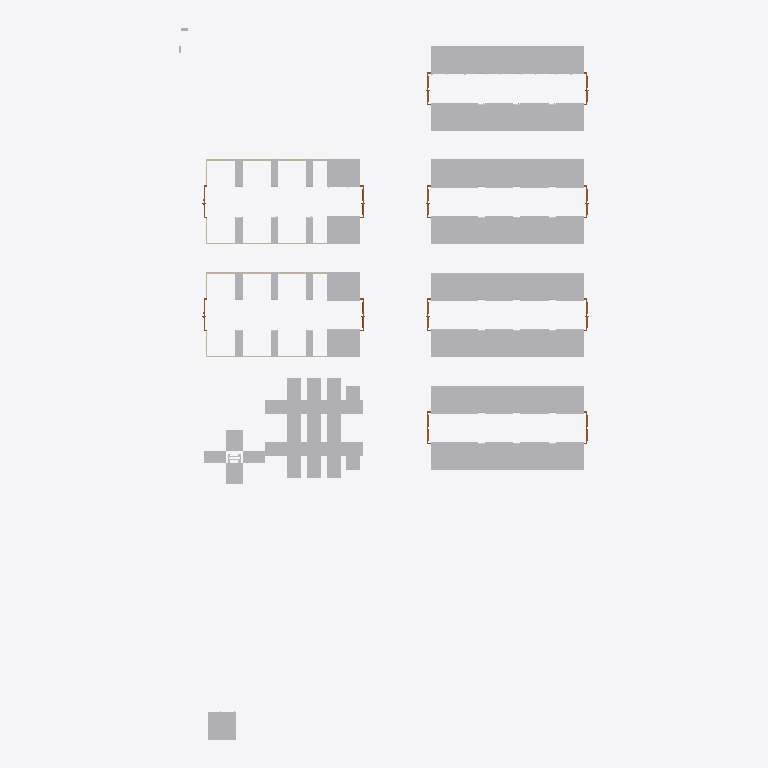
Plan cut of the same IFC building model at storey '4FL' (level 15.00 m, cut at 16.40 m), seen from above with north up, elements coloured by IFC class: 127 other elements (light grey), 12 doors (brown), 2 walls (beige). Cut surfaces are drawn darker.
Extent 17.4 m × 30.2 m × 11.9 m (x, y, z). Storeys (2): 3FL at 10.00 m; 4FL at 15.00 m. Elements (802): 220 IfcBuildingElementProxy, 149 IfcCableCarrierSegment, 114 IfcDuctSegment, 113 IfcDuctFitting, 94 IfcCableCarrierFitting, 52 IfcWallStandardCase, 20 IfcDoor, 16 IfcSlab, 14 IfcElectricAppliance, 10 IfcRoof.

HEADER;
FILE_DESCRIPTION(('ViewDefinition [DesignTransferView_V1.0]'),'2;1');
FILE_NAME('專案編號','2021-09-03T16:59:44',(''),(''),'The EXPRESS Data Manager Version 5.02.0100.07 : 28 Aug 2013','20190510_1515(x64) - Exporter 18.3.3.18 - 對照 UI 18.3.3.18','');
FILE_SCHEMA(('IFC4'));
ENDSEC;
DATA;
#108=IFCPROJECT('2IGkADCITC08cHLe_jkdcW',#42,'專案編號',$,$,'專案名稱','專案狀態',(#99),#94);
#97376=IFCSITE('2IGkADCITC08cHLe_jkdcY',#42,'Default',$,'',#97375,$,$,.ELEMENT.,$,$,$,$,$);
#123=IFCBUILDING('2IGkADCITC08cHLe_jkdcX',#42,'',$,$,#33,$,'',.ELEMENT.,$,$,$);
#154=IFCBUILDINGSTOREY('2IGkADCITC08cHLezIKOQs',#42,'3FL',$,$,#153,$,'3FL',.ELEMENT.,10000.0000000005);
#160=IFCBUILDINGSTOREY('2IGkADCITC08cHLezIKOQt',#42,'4FL',$,$,#159,$,'4FL',.ELEMENT.,15000.0000000005);
#50217=IFCELECTRICAPPLIANCE('1eueiWvM535hDmeCvFxaxM',#42,'Rack-2_Post-Chatsworth-Patching:45 RU:1359566',$,'45 RU',#50216,#50210,'1359566',$);
#39570=IFCELECTRICAPPLIANCE('1eueiWvM535hDmeCvFxbjF',#42,'Rack-4_Post-Chatsworth-Quadrarack-Adjustable_Rail:45 RU:1354583',$,'45 RU',#39569,#39563,'1354583',$);
#50240=IFCELECTRICAPPLIANCE('1eueiWvM535hDmeCvFxZ5R',#42,'Rack-4_Post-Chatsworth-Quadrarack-Adjustable_Rail:45 RU:1360195',$,'45 RU',#50239,#50233,'1360195',$);
#50286=IFCELECTRICAPPLIANCE('1eueiWvM535hDmeCvFxZ6N',#42,'Rack-4_Post-Chatsworth-Quadrarack-Adjustable_Rail:45 RU:1360271',$,'45 RU',#50285,#50279,'1360271',$);
#50263=IFCELECTRICAPPLIANCE('1eueiWvM535hDmeCvFxZ5L',#42,'Rack-4_Post-Chatsworth-Quadrarack-Adjustable_Rail:45 RU:1360205',$,'45 RU',#50262,#50256,'1360205',$);
#50309=IFCELECTRICAPPLIANCE('1eueiWvM535hDmeCvFxZ7z',#42,'Rack-4_Post-Chatsworth-Quadrarack-Adjustable_Rail:45 RU:1360357',$,'45 RU',#50308,#50302,'1360357',$);
#50332=IFCELECTRICAPPLIANCE('1eueiWvM535hDmeCvFxZ7r',#42,'Rack-4_Post-Chatsworth-Quadrarack-Adjustable_Rail:45 RU:1360365',$,'45 RU',#50331,#50325,'1360365',$);
#34599=IFCBUILDINGELEMENTPROXY('1eueiWvM535hDmeCvFxdzd',#42,'網路機櫃:網路機櫃:1347455',$,'網路機櫃',#34598,#34592,'1347455',$);
#57847=IFCBUILDINGELEMENTPROXY('1Guy5QZ0z9kAjxmxLSR7c8',#42,'網路機櫃:網路機櫃:1375209',$,'網路機櫃',#57846,#57840,'1375209',$);
#36785=IFCBUILDINGELEMENTPROXY('1eueiWvM535hDmeCvFxd$n',#42,'網路機櫃:網路機櫃:1347561',$,'網路機櫃',#36784,#36778,'1347561',$);
#78082=IFCBUILDINGELEMENTPROXY('1Guy5QZ0z9kAjxmxLSROCY',#42,'網路機櫃:網路機櫃:1376579',$,'網路機櫃',#78081,#78075,'1376579',$);
#30227=IFCBUILDINGELEMENTPROXY('1eueiWvM535hDmeCvFxerl',#42,'網路機櫃:網路機櫃:1342839',$,'網路機櫃',#30226,#30220,'1342839',$);
#30246=IFCBUILDINGELEMENTPROXY('1eueiWvM535hDmeCvFxerW',#42,'網路機櫃:網路機櫃:1342840',$,'網路機櫃',#30245,#30239,'1342840',$);
#32413=IFCBUILDINGELEMENTPROXY('1eueiWvM535hDmeCvFxdyD',#42,'網路機櫃:網路機櫃:1347349',$,'網路機櫃',#32412,#32406,'1347349',$);
#32432=IFCBUILDINGELEMENTPROXY('1eueiWvM535hDmeCvFxdyE',#42,'網路機櫃:網路機櫃:1347350',$,'網路機櫃',#32431,#32425,'1347350',$);
#34618=IFCBUILDINGELEMENTPROXY('1eueiWvM535hDmeCvFxd_O',#42,'網路機櫃:網路機櫃:1347456',$,'網路機櫃',#34617,#34611,'1347456',$);
#36804=IFCBUILDINGELEMENTPROXY('1eueiWvM535hDmeCvFxd$o',#42,'網路機櫃:網路機櫃:1347562',$,'網路機櫃',#36803,#36797,'1347562',$);
#57828=IFCBUILDINGELEMENTPROXY('1Guy5QZ0z9kAjxmxLSR7c9',#42,'網路機櫃:網路機櫃:1375208',$,'網路機櫃',#57827,#57821,'1375208',$);
#78063=IFCBUILDINGELEMENTPROXY('1Guy5QZ0z9kAjxmxLSROCZ',#42,'網路機櫃:網路機櫃:1376578',$,'網路機櫃',#78062,#78056,'1376578',$);
#34694=IFCBUILDINGELEMENTPROXY('1eueiWvM535hDmeCvFxd_S',#42,'伺服器機櫃:伺服器機櫃:1347460',$,'伺服器機櫃',#34693,#34687,'1347460',$);
#36880=IFCBUILDINGELEMENTPROXY('1eueiWvM535hDmeCvFxd$s',#42,'伺服器機櫃:伺服器機櫃:1347566',$,'伺服器機櫃',#36879,#36873,'1347566',$);
#30322=IFCBUILDINGELEMENTPROXY('1eueiWvM535hDmeCvFxera',#42,'伺服器機櫃:伺服器機櫃:1342844',$,'伺服器機櫃',#30321,#30315,'1342844',$);
#30398=IFCBUILDINGELEMENTPROXY('1eueiWvM535hDmeCvFxesO',#42,'伺服器機櫃:伺服器機櫃:1342848',$,'伺服器機櫃',#30397,#30391,'1342848',$);
#32508=IFCBUILDINGELEMENTPROXY('1eueiWvM535hDmeCvFxdy2',#42,'伺服器機櫃:伺服器機櫃:1347354',$,'伺服器機櫃',#32507,#32501,'1347354',$);
#32584=IFCBUILDINGELEMENTPROXY('1eueiWvM535hDmeCvFxdy6',#42,'伺服器機櫃:伺服器機櫃:1347358',$,'伺服器機櫃',#32583,#32577,'1347358',$);
#34770=IFCBUILDINGELEMENTPROXY('1eueiWvM535hDmeCvFxd_G',#42,'伺服器機櫃:伺服器機櫃:1347464',$,'伺服器機櫃',#34769,#34763,'1347464',$);
#36956=IFCBUILDINGELEMENTPROXY('1eueiWvM535hDmeCvFxd$g',#42,'伺服器機櫃:伺服器機櫃:1347570',$,'伺服器機櫃',#36955,#36949,'1347570',$);
#34580=IFCBUILDINGELEMENTPROXY('1eueiWvM535hDmeCvFxdzc',#42,'電力列頭櫃:電力列頭櫃:1347454',$,'電力列頭櫃',#34579,#34573,'1347454',$);
#34637=IFCBUILDINGELEMENTPROXY('1eueiWvM535hDmeCvFxd_P',#42,'伺服器機櫃:伺服器機櫃:1347457',$,'伺服器機櫃',#34636,#34630,'1347457',$);
#34656=IFCBUILDINGELEMENTPROXY('1eueiWvM535hDmeCvFxd_Q',#42,'伺服器機櫃:伺服器機櫃:1347458',$,'伺服器機櫃',#34655,#34649,'1347458',$);
#34675=IFCBUILDINGELEMENTPROXY('1eueiWvM535hDmeCvFxd_R',#42,'伺服器機櫃:伺服器機櫃:1347459',$,'伺服器機櫃',#34674,#34668,'1347459',$);
#34713=IFCBUILDINGELEMENTPROXY('1eueiWvM535hDmeCvFxd_T',#42,'伺服器機櫃:伺服器機櫃:1347461',$,'伺服器機櫃',#34712,#34706,'1347461',$);
#34865=IFCBUILDINGELEMENTPROXY('1eueiWvM535hDmeCvFxd_L',#42,'伺服器機櫃:伺服器機櫃:1347469',$,'伺服器機櫃',#34864,#34858,'1347469',$);
#34884=IFCBUILDINGELEMENTPROXY('1eueiWvM535hDmeCvFxd_M',#42,'伺服器機櫃:伺服器機櫃:1347470',$,'伺服器機櫃',#34883,#34877,'1347470',$);
#57790=IFCBUILDINGELEMENTPROXY('1Guy5QZ0z9kAjxmxLSR7c7',#42,'電力列頭櫃:電力列頭櫃:1375206',$,'電力列頭櫃',#57789,#57783,'1375206',$);
#36766=IFCBUILDINGELEMENTPROXY('1eueiWvM535hDmeCvFxd$m',#42,'電力列頭櫃:電力列頭櫃:1347560',$,'電力列頭櫃',#36765,#36759,'1347560',$);
#36823=IFCBUILDINGELEMENTPROXY('1eueiWvM535hDmeCvFxd$p',#42,'伺服器機櫃:伺服器機櫃:1347563',$,'伺服器機櫃',#36822,#36816,'1347563',$);
#37070=IFCBUILDINGELEMENTPROXY('1eueiWvM535hDmeCvFxd$W',#42,'伺服器機櫃:伺服器機櫃:1347576',$,'伺服器機櫃',#37069,#37063,'1347576',$);
#36842=IFCBUILDINGELEMENTPROXY('1eueiWvM535hDmeCvFxd$q',#42,'伺服器機櫃:伺服器機櫃:1347564',$,'伺服器機櫃',#36841,#36835,'1347564',$);
#36861=IFCBUILDINGELEMENTPROXY('1eueiWvM535hDmeCvFxd$r',#42,'伺服器機櫃:伺服器機櫃:1347565',$,'伺服器機櫃',#36860,#36854,'1347565',$);
#36899=IFCBUILDINGELEMENTPROXY('1eueiWvM535hDmeCvFxd$t',#42,'伺服器機櫃:伺服器機櫃:1347567',$,'伺服器機櫃',#36898,#36892,'1347567',$);
#37051=IFCBUILDINGELEMENTPROXY('1eueiWvM535hDmeCvFxd$l',#42,'伺服器機櫃:伺服器機櫃:1347575',$,'伺服器機櫃',#37050,#37044,'1347575',$);
#50393=IFCBUILDINGELEMENTPROXY('1eueiWvM535hDmeCvFxZDd',#42,'伺服器機櫃:伺服器機櫃:1360767',$,'伺服器機櫃',#50392,#50386,'1360767',$);
#50412=IFCBUILDINGELEMENTPROXY('1eueiWvM535hDmeCvFxZFE',#42,'伺服器機櫃:伺服器機櫃:1360854',$,'伺服器機櫃',#50411,#50405,'1360854',$);
#78025=IFCBUILDINGELEMENTPROXY('1Guy5QZ0z9kAjxmxLSROCX',#42,'電力列頭櫃:電力列頭櫃:1376576',$,'電力列頭櫃',#78024,#78018,'1376576',$);
#30189=IFCBUILDINGELEMENTPROXY('1eueiWvM535hDmeCvFxerj',#42,'電力列頭櫃:電力列頭櫃:1342837',$,'電力列頭櫃',#30187,#30181,'1342837',$);
#30208=IFCBUILDINGELEMENTPROXY('1eueiWvM535hDmeCvFxerk',#42,'電力列頭櫃:電力列頭櫃:1342838',$,'電力列頭櫃',#30207,#30201,'1342838',$);
#30265=IFCBUILDINGELEMENTPROXY('1eueiWvM535hDmeCvFxerX',#42,'伺服器機櫃:伺服器機櫃:1342841',$,'伺服器機櫃',#30264,#30258,'1342841',$);
#30284=IFCBUILDINGELEMENTPROXY('1eueiWvM535hDmeCvFxerY',#42,'伺服器機櫃:伺服器機櫃:1342842',$,'伺服器機櫃',#30283,#30277,'1342842',$);
#30303=IFCBUILDINGELEMENTPROXY('1eueiWvM535hDmeCvFxerZ',#42,'伺服器機櫃:伺服器機櫃:1342843',$,'伺服器機櫃',#30302,#30296,'1342843',$);
#30341=IFCBUILDINGELEMENTPROXY('1eueiWvM535hDmeCvFxerb',#42,'伺服器機櫃:伺服器機櫃:1342845',$,'伺服器機櫃',#30340,#30334,'1342845',$);
#30360=IFCBUILDINGELEMENTPROXY('1eueiWvM535hDmeCvFxerc',#42,'伺服器機櫃:伺服器機櫃:1342846',$,'伺服器機櫃',#30359,#30353,'1342846',$);
#30379=IFCBUILDINGELEMENTPROXY('1eueiWvM535hDmeCvFxerd',#42,'伺服器機櫃:伺服器機櫃:1342847',$,'伺服器機櫃',#30378,#30372,'1342847',$);
#30417=IFCBUILDINGELEMENTPROXY('1eueiWvM535hDmeCvFxesP',#42,'伺服器機櫃:伺服器機櫃:1342849',$,'伺服器機櫃',#30416,#30410,'1342849',$);
#30436=IFCBUILDINGELEMENTPROXY('1eueiWvM535hDmeCvFxesQ',#42,'伺服器機櫃:伺服器機櫃:1342850',$,'伺服器機櫃',#30435,#30429,'1342850',$);
#30455=IFCBUILDINGELEMENTPROXY('1eueiWvM535hDmeCvFxesR',#42,'伺服器機櫃:伺服器機櫃:1342851',$,'伺服器機櫃',#30454,#30448,'1342851',$);
#30474=IFCBUILDINGELEMENTPROXY('1eueiWvM535hDmeCvFxesS',#42,'伺服器機櫃:伺服器機櫃:1342852',$,'伺服器機櫃',#30473,#30467,'1342852',$);
#30512=IFCBUILDINGELEMENTPROXY('1eueiWvM535hDmeCvFxesU',#42,'伺服器機櫃:伺服器機櫃:1342854',$,'伺服器機櫃',#30511,#30505,'1342854',$);
#30493=IFCBUILDINGELEMENTPROXY('1eueiWvM535hDmeCvFxesT',#42,'伺服器機櫃:伺服器機櫃:1342853',$,'伺服器機櫃',#30492,#30486,'1342853',$);
#32375=IFCBUILDINGELEMENTPROXY('1eueiWvM535hDmeCvFxdyB',#42,'電力列頭櫃:電力列頭櫃:1347347',$,'電力列頭櫃',#32374,#32368,'1347347',$);
#32394=IFCBUILDINGELEMENTPROXY('1eueiWvM535hDmeCvFxdyC',#42,'電力列頭櫃:電力列頭櫃:1347348',$,'電力列頭櫃',#32393,#32387,'1347348',$);
#32451=IFCBUILDINGELEMENTPROXY('1eueiWvM535hDmeCvFxdyF',#42,'伺服器機櫃:伺服器機櫃:1347351',$,'伺服器機櫃',#32450,#32444,'1347351',$);
#32470=IFCBUILDINGELEMENTPROXY('1eueiWvM535hDmeCvFxdy0',#42,'伺服器機櫃:伺服器機櫃:1347352',$,'伺服器機櫃',#32469,#32463,'1347352',$);
#32489=IFCBUILDINGELEMENTPROXY('1eueiWvM535hDmeCvFxdy1',#42,'伺服器機櫃:伺服器機櫃:1347353',$,'伺服器機櫃',#32488,#32482,'1347353',$);
#32527=IFCBUILDINGELEMENTPROXY('1eueiWvM535hDmeCvFxdy3',#42,'伺服器機櫃:伺服器機櫃:1347355',$,'伺服器機櫃',#32526,#32520,'1347355',$);
#32565=IFCBUILDINGELEMENTPROXY('1eueiWvM535hDmeCvFxdy5',#42,'伺服器機櫃:伺服器機櫃:1347357',$,'伺服器機櫃',#32564,#32558,'1347357',$);
#32546=IFCBUILDINGELEMENTPROXY('1eueiWvM535hDmeCvFxdy4',#42,'伺服器機櫃:伺服器機櫃:1347356',$,'伺服器機櫃',#32545,#32539,'1347356',$);
#32603=IFCBUILDINGELEMENTPROXY('1eueiWvM535hDmeCvFxdy7',#42,'伺服器機櫃:伺服器機櫃:1347359',$,'伺服器機櫃',#32602,#32596,'1347359',$);
#32622=IFCBUILDINGELEMENTPROXY('1eueiWvM535hDmeCvFxdyu',#42,'伺服器機櫃:伺服器機櫃:1347360',$,'伺服器機櫃',#32621,#32615,'1347360',$);
#32641=IFCBUILDINGELEMENTPROXY('1eueiWvM535hDmeCvFxdyv',#42,'伺服器機櫃:伺服器機櫃:1347361',$,'伺服器機櫃',#32640,#32634,'1347361',$);
#32679=IFCBUILDINGELEMENTPROXY('1eueiWvM535hDmeCvFxdyx',#42,'伺服器機櫃:伺服器機櫃:1347363',$,'伺服器機櫃',#32678,#32672,'1347363',$);
#32660=IFCBUILDINGELEMENTPROXY('1eueiWvM535hDmeCvFxdyw',#42,'伺服器機櫃:伺服器機櫃:1347362',$,'伺服器機櫃',#32659,#32653,'1347362',$);
#32698=IFCBUILDINGELEMENTPROXY('1eueiWvM535hDmeCvFxdyy',#42,'伺服器機櫃:伺服器機櫃:1347364',$,'伺服器機櫃',#32697,#32691,'1347364',$);
#34561=IFCBUILDINGELEMENTPROXY('1eueiWvM535hDmeCvFxdzb',#42,'電力列頭櫃:電力列頭櫃:1347453',$,'電力列頭櫃',#34560,#34554,'1347453',$);
#34732=IFCBUILDINGELEMENTPROXY('1eueiWvM535hDmeCvFxd_U',#42,'伺服器機櫃:伺服器機櫃:1347462',$,'伺服器機櫃',#34731,#34725,'1347462',$);
#34751=IFCBUILDINGELEMENTPROXY('1eueiWvM535hDmeCvFxd_V',#42,'伺服器機櫃:伺服器機櫃:1347463',$,'伺服器機櫃',#34750,#34744,'1347463',$);
#34789=IFCBUILDINGELEMENTPROXY('1eueiWvM535hDmeCvFxd_H',#42,'伺服器機櫃:伺服器機櫃:1347465',$,'伺服器機櫃',#34788,#34782,'1347465',$);
#34827=IFCBUILDINGELEMENTPROXY('1eueiWvM535hDmeCvFxd_J',#42,'伺服器機櫃:伺服器機櫃:1347467',$,'伺服器機櫃',#34826,#34820,'1347467',$);
#34808=IFCBUILDINGELEMENTPROXY('1eueiWvM535hDmeCvFxd_I',#42,'伺服器機櫃:伺服器機櫃:1347466',$,'伺服器機櫃',#34807,#34801,'1347466',$);
#34846=IFCBUILDINGELEMENTPROXY('1eueiWvM535hDmeCvFxd_K',#42,'伺服器機櫃:伺服器機櫃:1347468',$,'伺服器機櫃',#34845,#34839,'1347468',$);
#36747=IFCBUILDINGELEMENTPROXY('1eueiWvM535hDmeCvFxd$$',#42,'電力列頭櫃:電力列頭櫃:1347559',$,'電力列頭櫃',#36746,#36740,'1347559',$);
#36918=IFCBUILDINGELEMENTPROXY('1eueiWvM535hDmeCvFxd$e',#42,'伺服器機櫃:伺服器機櫃:1347568',$,'伺服器機櫃',#36917,#36911,'1347568',$);
#36937=IFCBUILDINGELEMENTPROXY('1eueiWvM535hDmeCvFxd$f',#42,'伺服器機櫃:伺服器機櫃:1347569',$,'伺服器機櫃',#36936,#36930,'1347569',$);
#36975=IFCBUILDINGELEMENTPROXY('1eueiWvM535hDmeCvFxd$h',#42,'伺服器機櫃:伺服器機櫃:1347571',$,'伺服器機櫃',#36974,#36968,'1347571',$);
#36994=IFCBUILDINGELEMENTPROXY('1eueiWvM535hDmeCvFxd$i',#42,'伺服器機櫃:伺服器機櫃:1347572',$,'伺服器機櫃',#36993,#36987,'1347572',$);
#37013=IFCBUILDINGELEMENTPROXY('1eueiWvM535hDmeCvFxd$j',#42,'伺服器機櫃:伺服器機櫃:1347573',$,'伺服器機櫃',#37012,#37006,'1347573',$);
#37032=IFCBUILDINGELEMENTPROXY('1eueiWvM535hDmeCvFxd$k',#42,'伺服器機櫃:伺服器機櫃:1347574',$,'伺服器機櫃',#37031,#37025,'1347574',$);
#57809=IFCBUILDINGELEMENTPROXY('1Guy5QZ0z9kAjxmxLSR7c6',#42,'電力列頭櫃:電力列頭櫃:1375207',$,'電力列頭櫃',#57808,#57802,'1375207',$);
#78044=IFCBUILDINGELEMENTPROXY('1Guy5QZ0z9kAjxmxLSROCW',#42,'電力列頭櫃:電力列頭櫃:1376577',$,'電力列頭櫃',#78043,#78037,'1376577',$);
#57961=IFCBUILDINGELEMENTPROXY('1Guy5QZ0z9kAjxmxLSR7cE',#42,'空調:空調:1375215',$,'空調',#57960,#57954,'1375215',$);
#78196=IFCBUILDINGELEMENTPROXY('1Guy5QZ0z9kAjxmxLSROCe',#42,'空調:空調:1376585',$,'空調',#78195,#78189,'1376585',$);
#57904=IFCBUILDINGELEMENTPROXY('1Guy5QZ0z9kAjxmxLSR7cD',#42,'空調:空調:1375212',$,'空調',#57903,#57897,'1375212',$);
#78139=IFCBUILDINGELEMENTPROXY('1Guy5QZ0z9kAjxmxLSROCd',#42,'空調:空調:1376582',$,'空調',#78138,#78132,'1376582',$);
#34922=IFCBUILDINGELEMENTPROXY('1eueiWvM535hDmeCvFxd_8',#42,'空調:空調:1347472',$,'空調',#34921,#34915,'1347472',$);
#34903=IFCBUILDINGELEMENTPROXY('1eueiWvM535hDmeCvFxd_N',#42,'空調:空調:1347471',$,'空調',#34902,#34896,'1347471',$);
#34941=IFCBUILDINGELEMENTPROXY('1eueiWvM535hDmeCvFxd_9',#42,'空調:空調:1347473',$,'空調',#34940,#34934,'1347473',$);
#37089=IFCBUILDINGELEMENTPROXY('1eueiWvM535hDmeCvFxd$X',#42,'空調:空調:1347577',$,'空調',#37088,#37082,'1347577',$);
#37127=IFCBUILDINGELEMENTPROXY('1eueiWvM535hDmeCvFxd$Z',#42,'空調:空調:1347579',$,'空調',#37126,#37120,'1347579',$);
#37108=IFCBUILDINGELEMENTPROXY('1eueiWvM535hDmeCvFxd$Y',#42,'空調:空調:1347578',$,'空調',#37107,#37101,'1347578',$);
#50355=IFCBUILDINGELEMENTPROXY('1eueiWvM535hDmeCvFxZ84',#42,'電力列頭櫃:電力列頭櫃:1360412',$,'電力列頭櫃',#50354,#50348,'1360412',$);
#50374=IFCBUILDINGELEMENTPROXY('1eueiWvM535hDmeCvFxZBb',#42,'電力列頭櫃:電力列頭櫃:1360637',$,'電力列頭櫃',#50373,#50367,'1360637',$);
#57923=IFCBUILDINGELEMENTPROXY('1Guy5QZ0z9kAjxmxLSR7cC',#42,'空調:空調:1375213',$,'空調',#57922,#57916,'1375213',$);
#57942=IFCBUILDINGELEMENTPROXY('1Guy5QZ0z9kAjxmxLSR7cF',#42,'空調:空調:1375214',$,'空調',#57941,#57935,'1375214',$);
#78158=IFCBUILDINGELEMENTPROXY('1Guy5QZ0z9kAjxmxLSROCc',#42,'空調:空調:1376583',$,'空調',#78157,#78151,'1376583',$);
#78177=IFCBUILDINGELEMENTPROXY('1Guy5QZ0z9kAjxmxLSROCf',#42,'空調:空調:1376584',$,'空調',#78176,#78170,'1376584',$);
#37165=IFCBUILDINGELEMENTPROXY('1eueiWvM535hDmeCvFxd$b',#42,'空調:空調:1347581',$,'空調',#37164,#37158,'1347581',$);
#37146=IFCBUILDINGELEMENTPROXY('1eueiWvM535hDmeCvFxd$a',#42,'空調:空調:1347580',$,'空調',#37145,#37139,'1347580',$);
#37184=IFCBUILDINGELEMENTPROXY('1eueiWvM535hDmeCvFxd$c',#42,'空調:空調:1347582',$,'空調',#37183,#37177,'1347582',$);
#78101=IFCBUILDINGELEMENTPROXY('1Guy5QZ0z9kAjxmxLSROCb',#42,'空調:空調:1376580',$,'空調',#78100,#78094,'1376580',$);
#78120=IFCBUILDINGELEMENTPROXY('1Guy5QZ0z9kAjxmxLSROCa',#42,'空調:空調:1376581',$,'空調',#78119,#78113,'1376581',$);
#30531=IFCBUILDINGELEMENTPROXY('1eueiWvM535hDmeCvFxesV',#42,'空調:空調:1342855',$,'空調',#30530,#30524,'1342855',$);
#30550=IFCBUILDINGELEMENTPROXY('1eueiWvM535hDmeCvFxesG',#42,'空調:空調:1342856',$,'空調',#30549,#30543,'1342856',$);
#30569=IFCBUILDINGELEMENTPROXY('1eueiWvM535hDmeCvFxesH',#42,'空調:空調:1342857',$,'空調',#30568,#30562,'1342857',$);
#30588=IFCBUILDINGELEMENTPROXY('1eueiWvM535hDmeCvFxesI',#42,'空調:空調:1342858',$,'空調',#30587,#30581,'1342858',$);
#30626=IFCBUILDINGELEMENTPROXY('1eueiWvM535hDmeCvFxesK',#42,'空調:空調:1342860',$,'空調',#30625,#30619,'1342860',$);
#30607=IFCBUILDINGELEMENTPROXY('1eueiWvM535hDmeCvFxesJ',#42,'空調:空調:1342859',$,'空調',#30606,#30600,'1342859',$);
#32717=IFCBUILDINGELEMENTPROXY('1eueiWvM535hDmeCvFxdyz',#42,'空調:空調:1347365',$,'空調',#32716,#32710,'1347365',$);
#32736=IFCBUILDINGELEMENTPROXY('1eueiWvM535hDmeCvFxdy_',#42,'空調:空調:1347366',$,'空調',#32735,#32729,'1347366',$);
#32755=IFCBUILDINGELEMENTPROXY('1eueiWvM535hDmeCvFxdy$',#42,'空調:空調:1347367',$,'空調',#32754,#32748,'1347367',$);
#32774=IFCBUILDINGELEMENTPROXY('1eueiWvM535hDmeCvFxdym',#42,'空調:空調:1347368',$,'空調',#32773,#32767,'1347368',$);
#32812=IFCBUILDINGELEMENTPROXY('1eueiWvM535hDmeCvFxdyo',#42,'空調:空調:1347370',$,'空調',#32811,#32805,'1347370',$);
#32793=IFCBUILDINGELEMENTPROXY('1eueiWvM535hDmeCvFxdyn',#42,'空調:空調:1347369',$,'空調',#32792,#32786,'1347369',$);
#34960=IFCBUILDINGELEMENTPROXY('1eueiWvM535hDmeCvFxd_A',#42,'空調:空調:1347474',$,'空調',#34959,#34953,'1347474',$);
#34979=IFCBUILDINGELEMENTPROXY('1eueiWvM535hDmeCvFxd_B',#42,'空調:空調:1347475',$,'空調',#34978,#34972,'1347475',$);
#34998=IFCBUILDINGELEMENTPROXY('1eueiWvM535hDmeCvFxd_C',#42,'空調:空調:1347476',$,'空調',#34997,#34991,'1347476',$);
#57885=IFCBUILDINGELEMENTPROXY('1Guy5QZ0z9kAjxmxLSR7cA',#42,'空調:空調:1375211',$,'空調',#57884,#57878,'1375211',$);
#57866=IFCBUILDINGELEMENTPROXY('1Guy5QZ0z9kAjxmxLSR7cB',#42,'空調:空調:1375210',$,'空調',#57865,#57859,'1375210',$);
#34473=IFCDOOR('1eueiWvM535hDmeCvFxdzg',#42,'M_門-外部-雙層-二_Lite:M_門-外部-雙層-二_Lite:1347442',$,'M_門-外部-雙層-二_Lite',#101200,#34466,'1347442',2100.0,1400.0,.DOOR.,.NOTDEFINED.,$);
#36659=IFCDOOR('1eueiWvM535hDmeCvFxd$4',#42,'M_門-外部-雙層-二_Lite:M_門-外部-雙層-二_Lite:1347548',$,'M_門-外部-雙層-二_Lite',#101260,#36652,'1347548',2100.0,1400.0,.DOOR.,.NOTDEFINED.,$);
#38845=IFCDOOR('1eueiWvM535hDmeCvFxc1U',#42,'M_門-外部-雙層-二_Lite:M_門-外部-雙層-二_Lite:1347654',$,'M_門-外部-雙層-二_Lite',#101320,#38838,'1347654',2100.0,1400.0,.DOOR.,.NOTDEFINED.,$);
#32287=IFCDOOR('1eueiWvM535hDmeCvFxetE',#42,'M_門-外部-雙層-二_Lite:M_門-外部-雙層-二_Lite:1342934',$,'M_門-外部-雙層-二_Lite',#101140,#32280,'1342934',2100.0,1400.0,.DOOR.,.NOTDEFINED.,$);
#77166=IFCDOOR('1Guy5QZ0z9kAjxmxLSR7vQ',#42,'M_門-外部-雙層-二_Lite:M_門-外部-雙層-二_Lite:1375291',$,'M_門-外部-雙層-二_Lite',#101411,#77159,'1375291',2100.0,1400.0,.DOOR.,.NOTDEFINED.,$);
#79918=IFCDOOR('1Guy5QZ0z9kAjxmxLSROFo',#42,'M_門-外部-雙層-二_Lite:M_門-外部-雙層-二_Lite:1376659',$,'M_門-外部-雙層-二_Lite',#101471,#79911,'1376659',2100.0,1400.0,.DOOR.,.NOTDEFINED.,$);
ENDSEC;